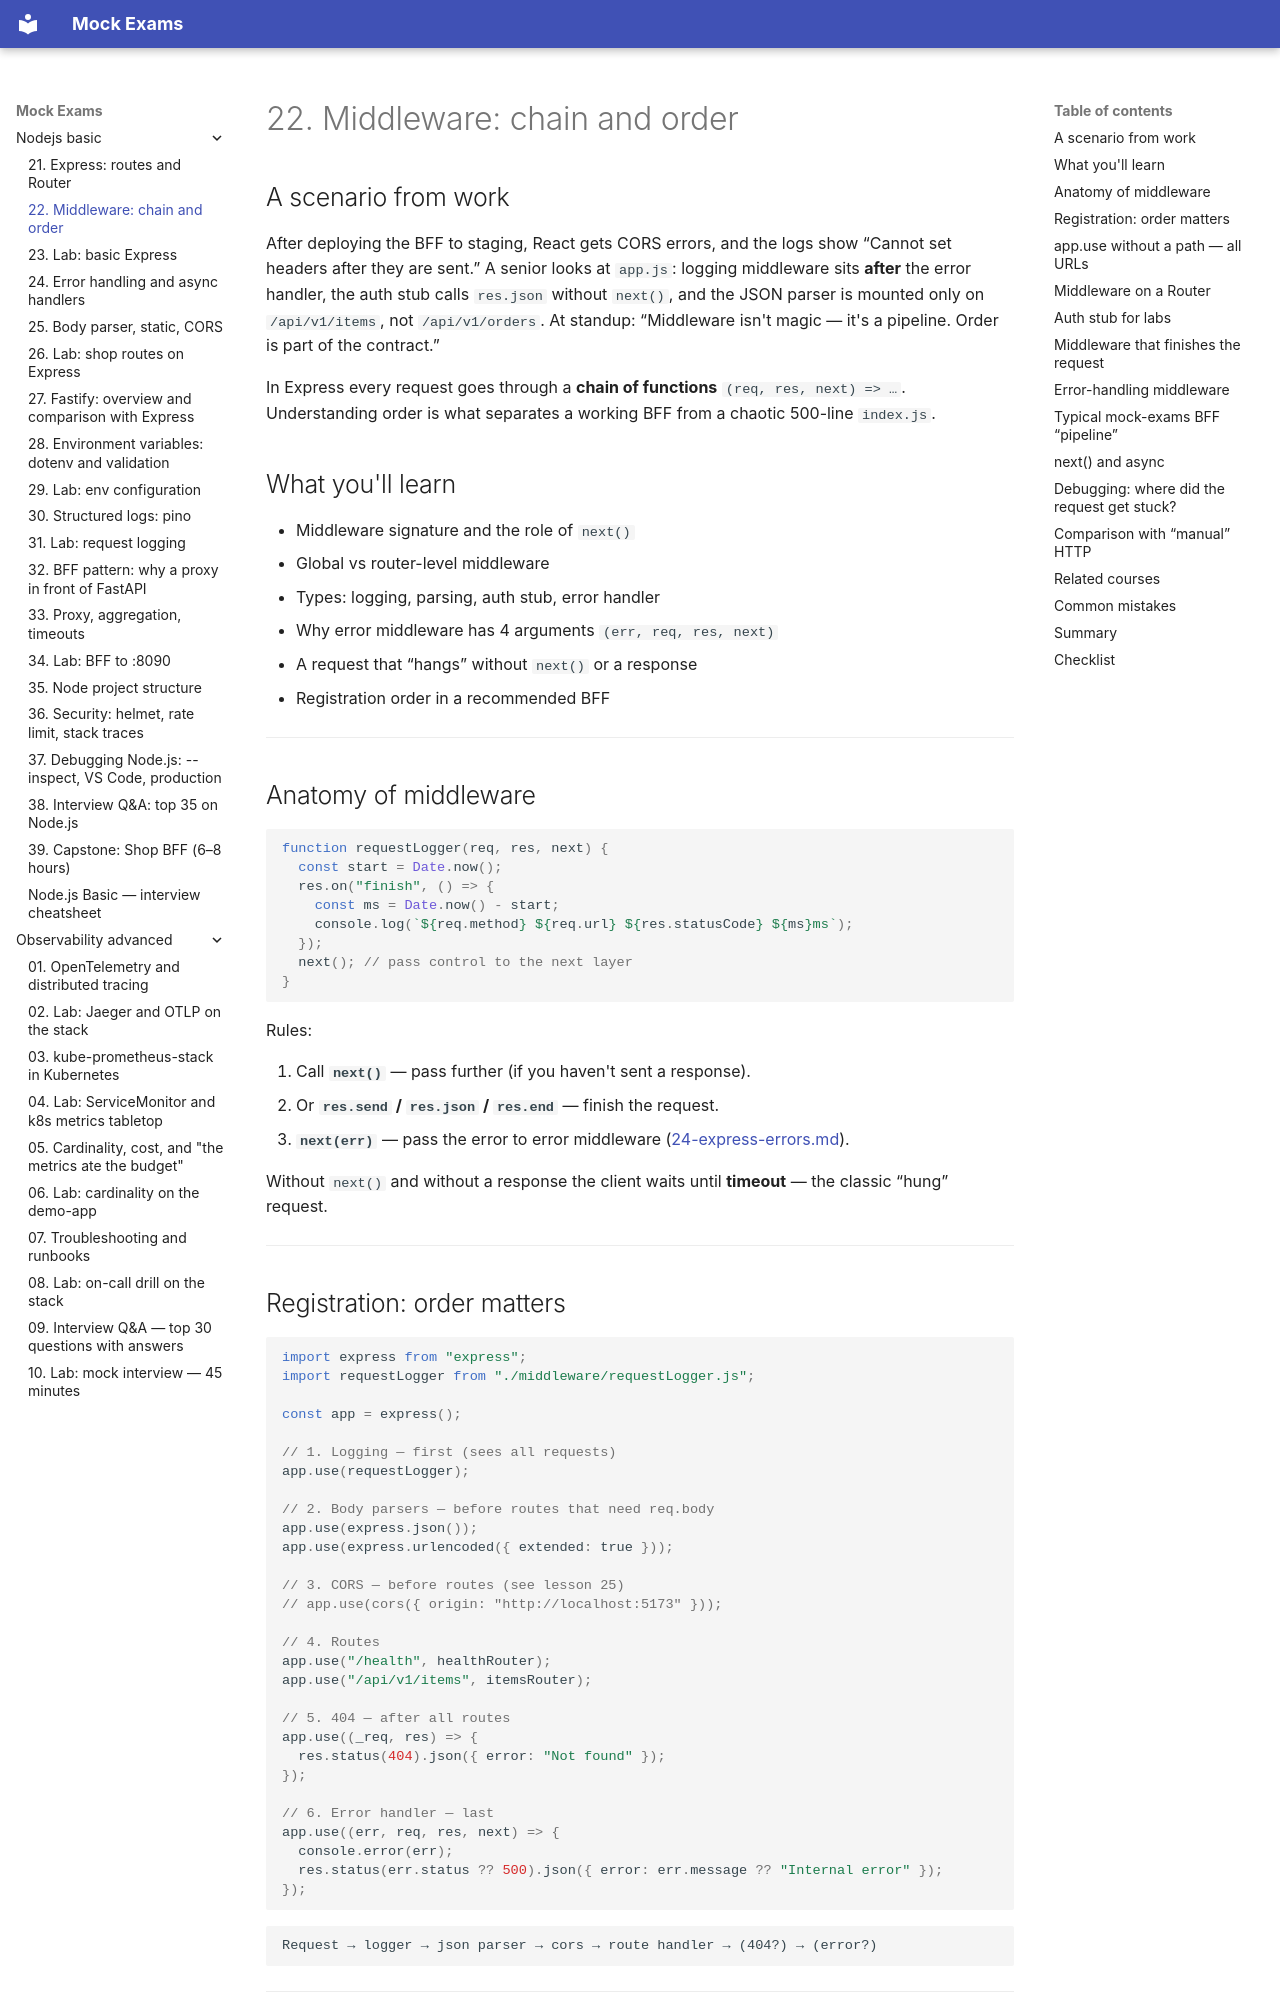

repository: FedorArbuzov/mock-exams · page: nodejs-basic/22-middleware/index.html · generator: mkdocs

# 22. Middleware: chain and order

## A scenario from work

After deploying the BFF to staging, React gets CORS errors, and the logs show “Cannot set headers after they are sent.” A senior looks at `app.js`: logging middleware sits **after** the error handler, the auth stub calls `res.json` without `next()`, and the JSON parser is mounted only on `/api/v1/items`, not `/api/v1/orders`. At standup: “Middleware isn't magic — it's a pipeline. Order is part of the contract.”

In Express every request goes through a **chain of functions** `(req, res, next) => …`. Understanding order is what separates a working BFF from a chaotic 500-line `index.js`.

## What you'll learn

- Middleware signature and the role of `next()`
- Global vs router-level middleware
- Types: logging, parsing, auth stub, error handler
- Why error middleware has 4 arguments `(err, req, res, next)`
- A request that “hangs” without `next()` or a response
- Registration order in a recommended BFF

---

## Anatomy of middleware

```javascript
function requestLogger(req, res, next) {
  const start = Date.now();
  res.on("finish", () => {
    const ms = Date.now() - start;
    console.log(`${req.method} ${req.url} ${res.statusCode} ${ms}ms`);
  });
  next(); // pass control to the next layer
}
```

Rules:

1. Call **`next()`** — pass further (if you haven't sent a response).
2. Or **`res.send` / `res.json` / `res.end`** — finish the request.
3. **`next(err)`** — pass the error to error middleware ([24-express-errors.md](24-express-errors.md)).

Without `next()` and without a response the client waits until **timeout** — the classic “hung” request.

---
